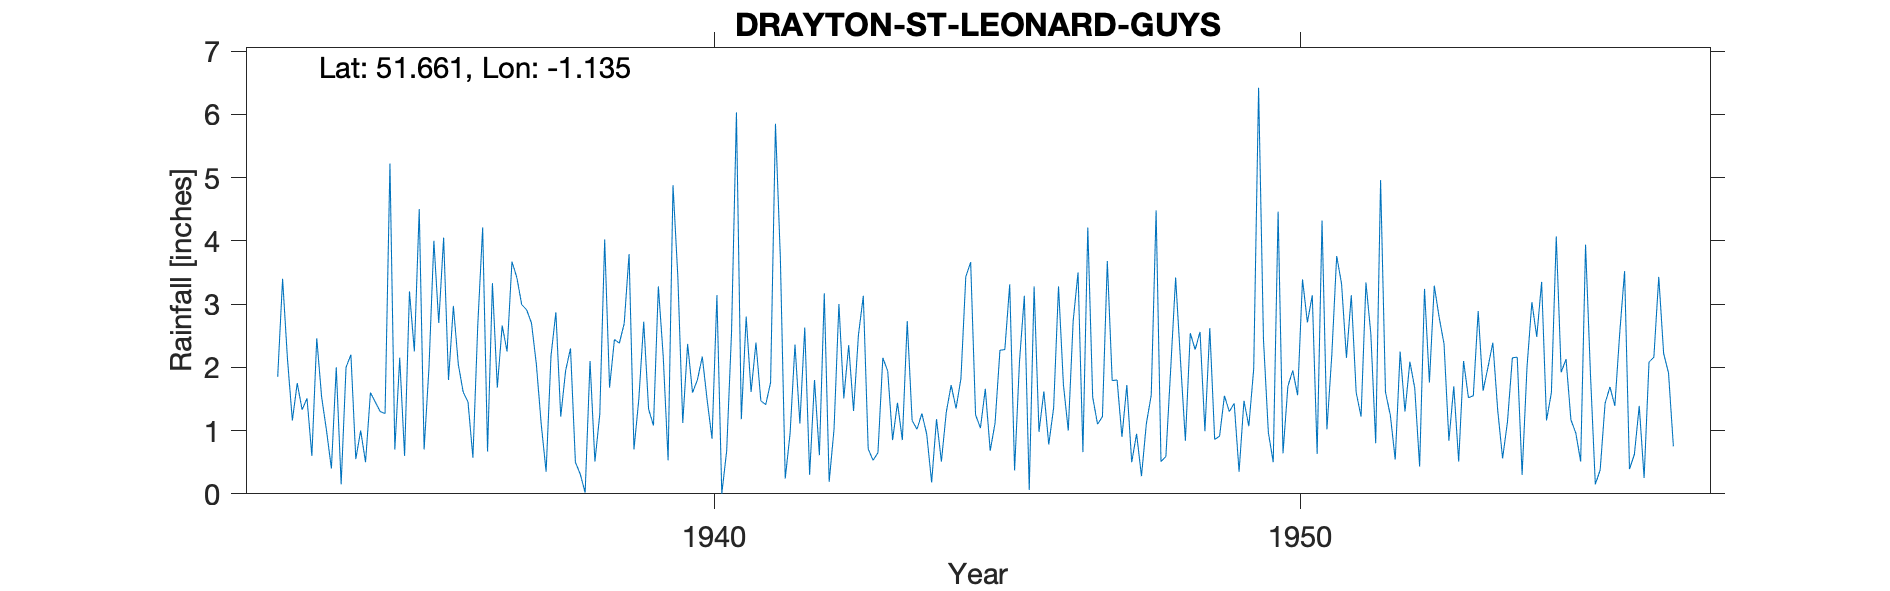

Data behind this chart, as committed beside it:
DRAYTON-ST-LEONARD-GUYS, , , , , , , , , , , , , , , , , , , , , , , 
Grid ref, SU599962, Long, -1.135, Lat, 51.66, Elevation, 164, ft, , , , , , , , , , , , , , , 
Station no, 1085/2, , , , , , , , , , , , , , , , , , , , , , 
, 1931, 1932, 1933, 1934, 1935, 1936, 1937, 1938, 1939, 1940, 1941, 1942, 1943, 1944, 1945, 1946, 1947, 1948, 1949, 1950, 1951, 1952, 1953
January, , , 1.85, 2, 0.7, 2.97, 3.67, 2.3, 3.79, 2.37, 2.8, 2.63, 3.13, 1.27, 1.04, 0.98, 1.1, 4.48, 0.86, 0.5, 2.19, 1.24, 0.84
February, , , 3.4, 0.15, 2.15, 2.05, 3.42, 0.5, 0.7, 1.6, 1.61, 0.3, 0.71, 0.94, 1.66, 1.62, 1.22, 0.51, 0.91, 4.46, 3.76, 0.54, 1.7
March, , , 2.13, 2, 0.6, 1.61, 2.99, 0.31, 1.5, 1.8, 2.39, 1.8, 0.53, 0.18, 0.68, 0.78, 3.68, 0.59, 1.55, 0.64, 3.32, 2.25, 0.51
April, , , 1.16, 2.2, 3.2, 1.45, 2.91, 0.02, 2.72, 2.17, 1.47, 0.61, 0.65, 1.18, 1.12, 1.36, 1.79, 1.99, 1.3, 1.7, 2.15, 1.3, 2.1
May, , , 1.75, 0.55, 2.25, 0.57, 2.7, 2.1, 1.34, 1.48, 1.41, 3.17, 2.15, 0.51, 2.27, 3.28, 1.8, 3.42, 1.43, 1.95, 3.14, 2.09, 1.52
June, , , 1.33, 1, 4.5, 2.68, 2.05, 0.51, 1.08, 0.87, 1.76, 0.19, 1.94, 1.29, 2.28, 1.73, 0.9, 2.1, 0.35, 1.56, 1.6, 1.67, 1.55
July, , , 1.51, 0.5, 0.7, 4.21, 1.1, 1.26, 3.28, 3.14, 5.85, 1.02, 0.85, 1.72, 3.31, 1, 1.72, 0.84, 1.47, 3.39, 1.22, 0.43, 2.89
August, , , 0.6, 1.6, 2, 0.67, 0.35, 4.02, 2.17, 0, 3.73, 3, 1.44, 1.35, 0.37, 2.73, 0.5, 2.54, 1.07, 2.71, 3.34, 3.24, 1.63
September, , , 2.46, 1.45, 4, 3.33, 2.18, 1.68, 0.53, 0.68, 0.24, 1.51, 0.85, 1.82, 2.09, 3.5, 0.95, 2.28, 1.98, 3.14, 2.53, 1.76, 2
October, , , 1.53, 1.3, 2.7, 1.68, 2.87, 2.44, 4.88, 2.56, 0.96, 2.35, 2.73, 3.43, 3.13, 0.66, 0.28, 2.56, 6.42, 0.63, 0.8, 3.29, 2.39
November, , , 1, 1.27, 4.05, 2.66, 1.22, 2.38, 3.42, 6.03, 2.36, 1.31, 1.16, 3.66, 0.06, 4.21, 1.11, 0.99, 2.44, 4.32, 4.96, 2.79, 1.32
December, , , 0.4, 5.22, 1.8, 2.25, 1.95, 2.69, 1.12, 1.18, 1.11, 2.51, 1.02, 1.25, 3.28, 1.53, 1.56, 2.62, 0.97, 1.02, 1.61, 2.37, 0.56
Total, , , 19.12, 19.24, 28.65, 26.13, 27.41, 20.21, 26.53, 23.88, 25.69, 20.4, 17.16, 18.6, 21.29, 23.38, 16.61, 24.92, 20.75, 26.02, 30.62, 22.97, 19.01
1933 Total corrected, , , , , , , , , , , , , , , , , , , , , , , 
1939 Total corrected, , , , , , , , , , , , , , , , , , , , , , , 
1956 Dec estimated, , , , , , , , , , , , , , , , , , , , , , , 
